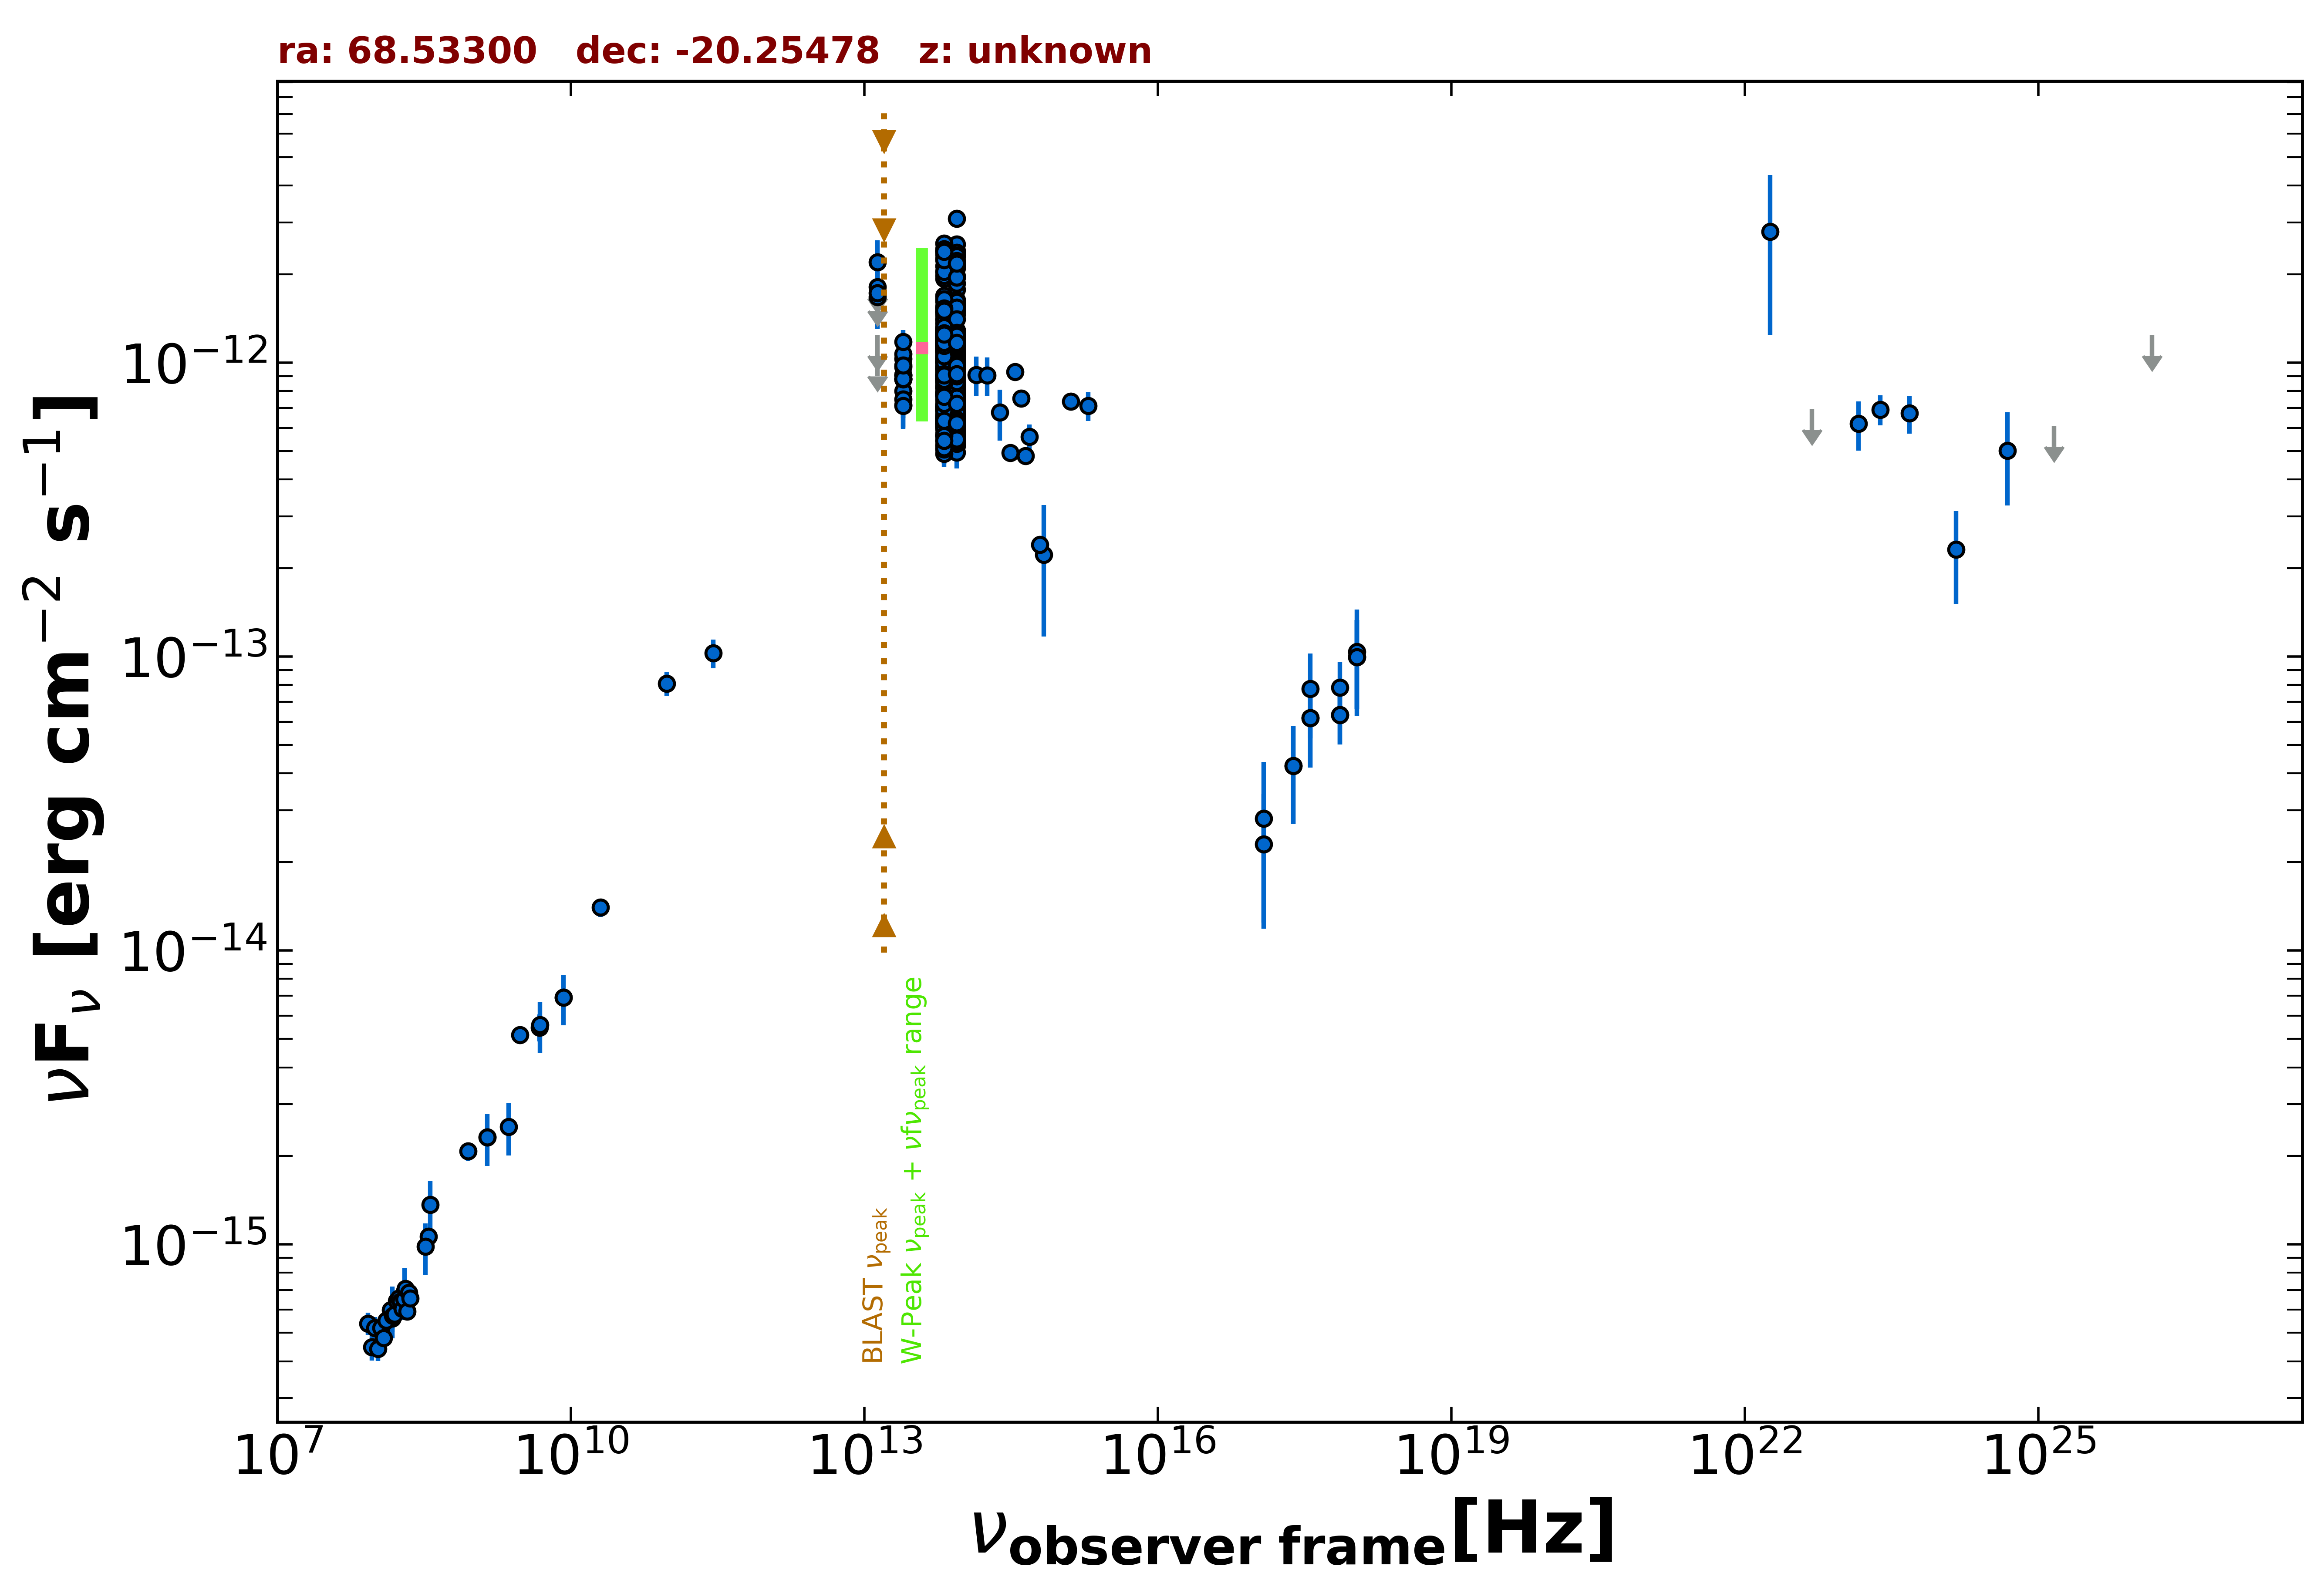

Source data for this figure (header and first rows):
freq., flux, err_flux, MJD_start, MJD_end, flag, catalog, reference
1.400e+09, 2.314e-15, 7.000e-17, 55000, 55000, , NVSS, Condon et al. 1998  AJ  115  1693
8.870e+08, 2.073e-15, 1.500e-16, 55000, 55000, , RACS, Hale et al. 2021  PASA  38  e058
3.000e+09, 5.165e-15, 2.400e-17, 55000, 55000, , VLASSQL, Gordon et al. 2021  ApJS  255  30
2.418e+17, 4.240e-14, 1.553e-14, 55490, 55495, , 1OUSX, Giommi et al. in preparation
1.209e+17, 2.298e-14, 1.114e-14, 55490, 55495, , 1OUSX, Giommi et al. in preparation
3.627e+17, 6.181e-14, 1.992e-14, 55490, 55495, , 1OUSX, Giommi et al. in preparation
7.253e+17, 6.330e-14, 1.319e-14, 55490, 55495, , 1OUSX, Giommi et al. in preparation
1.088e+18, 9.959e-14, 3.340e-14, 55490, 55495, , 1OUSX, Giommi et al. in preparation
7.253e+17, 7.857e-14, 1.724e-14, 55000, 55000, , 2SXPS, Evans et al. 2020  ApJS  247  54
1.209e+17, 2.812e-14, 1.567e-14, 55000, 55000, , 2SXPS, Evans et al. 2020  ApJS  247  54
3.627e+17, 7.755e-14, 2.497e-14, 55000, 55000, , 2SXPS, Evans et al. 2020  ApJS  247  54
1.088e+18, 1.037e-13, 4.097e-14, 55000, 55000, , 2SXPS, Evans et al. 2020  ApJS  247  54
1.500e+08, 5.599e-16, 5.610e-17, 55000, 55000, , TGSS150, Intema et al. 2017  A&A  598  A781
3.520e+08, 1.063e-15, 1.000e-17, 55000, 55000, , WISH352, De Bruce et al. 2002  A&A  394  59
2.000e+10, 1.400e-14, 1.000e-15, 55000, 55000, , AT20G, Murphy et al. 2010  MNRAS  402  2403
8.400e+09, 6.905e-15, 0.000e+00, 55000, 55000, , CRATES, Healey et al. 2007  ApJS  171  61
4.800e+09, 5.472e-15, 5.760e-16, 55000, 55000, , PMN, Griffith et al. 1993-1996  VizieR  VIII/…
2.850e+11, 1.026e-13, 1.140e-14, 56946, 56946, , ALMA, Bonato et al. 2019  MNRAS  485  1188
9.506e+10, 8.080e-14, 7.605e-15, 56946, 56946, , ALMA, Bonato et al. 2019  MNRAS  485  1188
1.389e+14, 9.085e-13, 1.405e-13, 55000, 55000, , 2MASS, Skrutskie et al. 2006  AJ  131  1163
1.804e+14, 9.037e-13, 1.361e-13, 55000, 55000, , 2MASS, Skrutskie et al. 2006  AJ  131  1163
2.427e+14, 6.763e-13, 1.329e-13, 55000, 55000, , 2MASS, Skrutskie et al. 2006  AJ  131  1163
8.817e+13, 1.179e-12, 3.500e-15, 55000, 55000, , UNWISE, Schlafly et al. 2019  ApJS  240  30
6.517e+13, 1.163e-12, 5.000e-15, 55000, 55000, , UNWISE, Schlafly et al. 2019  ApJS  240  30
8.817e+13, 1.169e-12, 2.600e-14, 55000, 55000, , WISE, Wright et al. 2010  AJ  140  1868
6.517e+13, 1.191e-12, 2.600e-14, 55000, 55000, , WISE, Wright et al. 2010  AJ  140  1868
2.498e+13, 9.027e-13, 4.155e-14, 55000, 55000, , WISE, Wright et al. 2010  AJ  140  1868
1.363e+13, 1.279e-12, 1.235e-13, 55000, 55000, , WISE, Wright et al. 2010  AJ  140  1868
8.817e+13, 1.511e-12, 6.550e-14, 56898, 56898, , NEOWISE, Mainzer et al. 2014  ApJ  792  30
6.517e+13, 1.449e-12, 5.200e-14, 56898, 56898, , NEOWISE, Mainzer et al. 2014  ApJ  792  30
8.817e+13, 1.774e-12, 5.350e-14, 56899, 56899, , NEOWISE, Mainzer et al. 2014  ApJ  792  30
6.517e+13, 1.674e-12, 5.700e-14, 56899, 56899, , NEOWISE, Mainzer et al. 2014  ApJ  792  30
8.817e+13, 1.508e-12, 4.700e-14, 56898, 56898, , NEOWISE, Mainzer et al. 2014  ApJ  792  30
6.517e+13, 1.545e-12, 5.550e-14, 56898, 56898, , NEOWISE, Mainzer et al. 2014  ApJ  792  30
8.817e+13, 1.524e-12, 4.650e-14, 56899, 56899, , NEOWISE, Mainzer et al. 2014  ApJ  792  30
6.517e+13, 1.615e-12, 6.850e-14, 56899, 56899, , NEOWISE, Mainzer et al. 2014  ApJ  792  30
8.817e+13, 1.581e-12, 4.950e-14, 56898, 56898, , NEOWISE, Mainzer et al. 2014  ApJ  792  30
6.517e+13, 1.691e-12, 8.550e-14, 56898, 56898, , NEOWISE, Mainzer et al. 2014  ApJ  792  30
8.817e+13, 1.629e-12, 5.250e-14, 56898, 56898, , NEOWISE, Mainzer et al. 2014  ApJ  792  30
6.517e+13, 1.491e-12, 5.100e-14, 56898, 56898, , NEOWISE, Mainzer et al. 2014  ApJ  792  30
8.817e+13, 1.460e-12, 4.700e-14, 56898, 56898, , NEOWISE, Mainzer et al. 2014  ApJ  792  30
6.517e+13, 1.289e-12, 6.550e-14, 56898, 56898, , NEOWISE, Mainzer et al. 2014  ApJ  792  30
8.817e+13, 1.543e-12, 4.400e-14, 56898, 56898, , NEOWISE, Mainzer et al. 2014  ApJ  792  30
6.517e+13, 1.523e-12, 4.900e-14, 56898, 56898, , NEOWISE, Mainzer et al. 2014  ApJ  792  30
8.817e+13, 1.546e-12, 4.400e-14, 56898, 56898, , NEOWISE, Mainzer et al. 2014  ApJ  792  30
6.517e+13, 1.534e-12, 5.400e-14, 56898, 56898, , NEOWISE, Mainzer et al. 2014  ApJ  792  30
8.817e+13, 1.558e-12, 4.850e-14, 56898, 56898, , NEOWISE, Mainzer et al. 2014  ApJ  792  30
6.517e+13, 1.472e-12, 5.050e-14, 56898, 56898, , NEOWISE, Mainzer et al. 2014  ApJ  792  30
8.817e+13, 1.631e-12, 4.950e-14, 56899, 56899, , NEOWISE, Mainzer et al. 2014  ApJ  792  30
6.517e+13, 1.487e-12, 5.500e-14, 56899, 56899, , NEOWISE, Mainzer et al. 2014  ApJ  792  30
8.817e+13, 1.613e-12, 6.100e-14, 56899, 56899, , NEOWISE, Mainzer et al. 2014  ApJ  792  30
6.517e+13, 1.553e-12, 5.250e-14, 56899, 56899, , NEOWISE, Mainzer et al. 2014  ApJ  792  30
8.817e+13, 1.524e-12, 4.350e-14, 56898, 56898, , NEOWISE, Mainzer et al. 2014  ApJ  792  30
6.517e+13, 1.514e-12, 6.000e-14, 56898, 56898, , NEOWISE, Mainzer et al. 2014  ApJ  792  30
8.817e+13, 1.481e-12, 5.750e-14, 56898, 56898, , NEOWISE, Mainzer et al. 2014  ApJ  792  30
6.517e+13, 1.469e-12, 5.100e-14, 56898, 56898, , NEOWISE, Mainzer et al. 2014  ApJ  792  30
8.817e+13, 1.540e-12, 4.700e-14, 56898, 56898, , NEOWISE, Mainzer et al. 2014  ApJ  792  30
6.517e+13, 1.490e-12, 5.050e-14, 56898, 56898, , NEOWISE, Mainzer et al. 2014  ApJ  792  30
8.817e+13, 1.025e-12, 5.785e-14, 57992, 57992, , NEOWISE, Mainzer et al. 2014  ApJ  792  30
6.517e+13, 1.015e-12, 5.135e-14, 57992, 57992, , NEOWISE, Mainzer et al. 2014  ApJ  792  30
... 683 more rows
